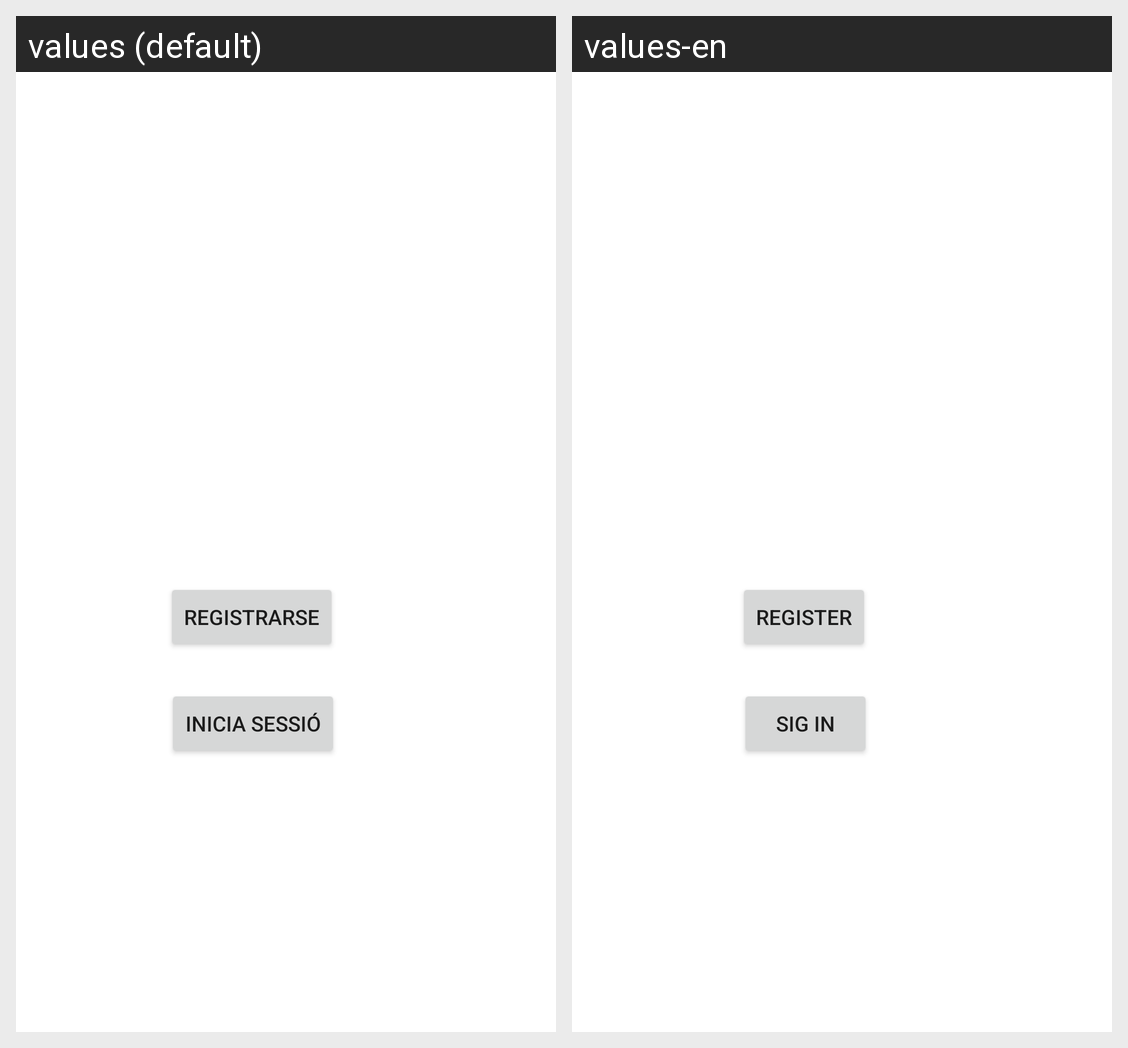

Here is an Android app screen in its default locale and in the app's own translations. Write out the translated-string differences for the strings that appear on this screen.
Android screen res/layout/activity_main.xml rendered under 2 locales, left to right: values (default), values-en. Device: Nexus 5 (rendered at 1080×1920; each locale shown at half size, 540×960, under a caption strip naming it); theme Theme.ShareMe.
Strings drawn on this screen, with the default value and each locale's value (text and hints the layout hard-codes, and strings that could not be matched under every locale, appear in the picture but are not listed):

login_button
  values: Inicia Sessió
  values-en: Sig In

register_button
  values: Registrarse
  values-en: Register
